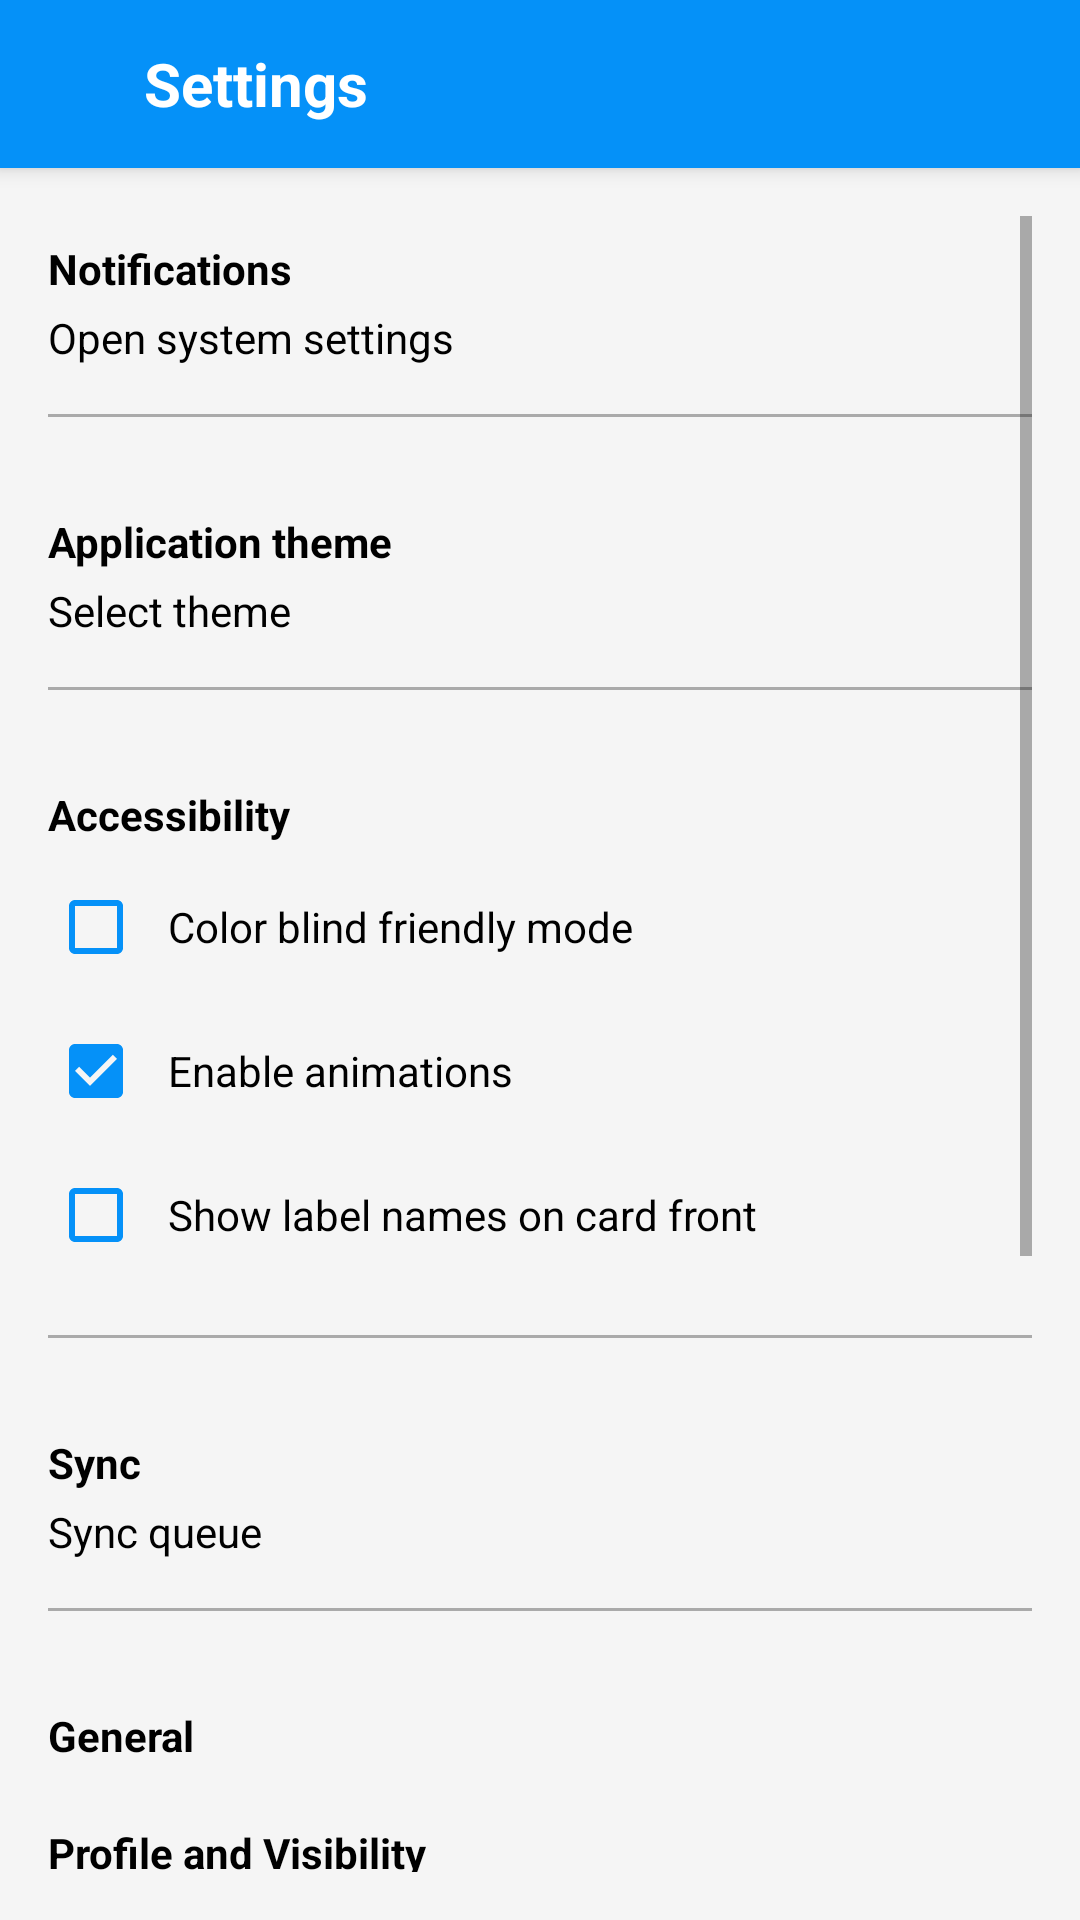

Here is an Android app screen rendered from its layout file. Give the layout XML and the strings, colors and styles it references.
<!-- AndroidManifest.xml: application theme Theme.PinnacleMove -->
<!-- res/layout/activity_setting.xml -->
<LinearLayout xmlns:android="http://schemas.android.com/apk/res/android"
    android:layout_width="match_parent"
    android:layout_height="match_parent"
    android:orientation="vertical"
    android:id="@+id/main"
    android:background="?attr/colorPrimary"> 

    
    <androidx.appcompat.widget.Toolbar
        android:id="@+id/toolbar"
        android:layout_width="match_parent"
        android:layout_height="wrap_content"
        android:background="@color/colorPrimaryDark"
        android:theme="@style/ThemeOverlay.AppCompat.ActionBar"
        android:elevation="4dp">

        <ImageView
            android:id="@+id/back_arrow"
            android:layout_width="wrap_content"
            android:layout_height="wrap_content"
            android:src="@drawable/ic_back_arrow"
            android:layout_gravity="start"
            android:padding="16dp"
            android:contentDescription="Back" />

        <TextView
            android:id="@+id/toolbar_title"
            android:layout_width="wrap_content"
            android:layout_height="wrap_content"
            android:layout_gravity="left"
            android:text="Settings"
            android:textColor="@android:color/white"
            android:textSize="20sp"
            android:textStyle="bold" />
    </androidx.appcompat.widget.Toolbar>

    <ScrollView
        android:layout_width="match_parent"
        android:layout_height="match_parent"
        android:padding="16dp">

        <LinearLayout
            android:layout_width="match_parent"
            android:layout_height="wrap_content"
            android:orientation="vertical">

            
            <TextView
                android:layout_width="match_parent"
                android:layout_height="wrap_content"
                android:paddingTop="8dp"
                android:paddingBottom="4dp"
                android:text="Notifications"
                android:textColor="@android:color/black"
                android:textStyle="bold" />

            <TextView
                android:layout_width="match_parent"
                android:layout_height="wrap_content"
                android:text="Open system settings"
                android:textColor="@android:color/black" />

            
            <View
                android:layout_width="match_parent"
                android:layout_height="1dp"
                android:layout_marginTop="16dp"
                android:layout_marginBottom="16dp"
                android:background="@android:color/darker_gray" />
            
            <TextView
                android:layout_width="match_parent"
                android:layout_height="wrap_content"
                android:paddingTop="16dp"
                android:paddingBottom="4dp"
                android:text="Application theme"
                android:textColor="@android:color/black"
                android:textStyle="bold" />

            <TextView
                android:layout_width="match_parent"
                android:layout_height="wrap_content"
                android:text="Select theme"
                android:textColor="@android:color/black" />

            
            <View
                android:layout_width="match_parent"
                android:layout_height="1dp"
                android:layout_marginTop="16dp"
                android:layout_marginBottom="16dp"
                android:background="@android:color/darker_gray" />
            
            <TextView
                android:layout_width="match_parent"
                android:layout_height="wrap_content"
                android:paddingTop="16dp"
                android:paddingBottom="4dp"
                android:text="Accessibility"
                android:textColor="@android:color/black"
                android:textStyle="bold" />

            <CheckBox
                android:layout_width="match_parent"
                android:layout_height="wrap_content"
                android:buttonTint="@color/colorPrimaryDark"
                android:minHeight="48dp"
                android:padding="8dp"
                android:text="Color blind friendly mode"
                android:textColor="@android:color/black" />

            <CheckBox
                android:layout_width="match_parent"
                android:layout_height="wrap_content"
                android:buttonTint="@color/colorPrimaryDark"
                android:checked="true"
                android:minHeight="48dp"
                android:padding="8dp"
                android:text="Enable animations"
                android:textColor="@android:color/black" />

            <CheckBox
                android:layout_width="match_parent"
                android:layout_height="wrap_content"
                android:buttonTint="@color/colorPrimaryDark"
                android:minHeight="48dp"
                android:padding="8dp"
                android:text="Show label names on card front"
                android:textColor="@android:color/black" />

            
            <View
                android:layout_width="match_parent"
                android:layout_height="1dp"
                android:layout_marginTop="16dp"
                android:layout_marginBottom="16dp"
                android:background="@android:color/darker_gray" />
            
            <TextView
                android:layout_width="match_parent"
                android:layout_height="wrap_content"
                android:paddingTop="16dp"
                android:paddingBottom="4dp"
                android:text="Sync"
                android:textColor="@android:color/black"
                android:textStyle="bold" />

            <TextView
                android:layout_width="match_parent"
                android:layout_height="wrap_content"
                android:text="Sync queue"
                android:textColor="@android:color/black" />
            
            <View
                android:layout_width="match_parent"
                android:layout_height="1dp"
                android:layout_marginTop="16dp"
                android:layout_marginBottom="16dp"
                android:background="@android:color/darker_gray" />

            <TextView
                android:layout_width="match_parent"
                android:layout_height="wrap_content"
                android:paddingTop="16dp"
                android:paddingBottom="4dp"
                android:text="General"
                android:textColor="@android:color/black"
                android:textStyle="bold" />

            <TextView
                android:layout_width="match_parent"
                android:layout_height="wrap_content"
                android:paddingTop="16dp"
                android:paddingBottom="4dp"
                android:text="Profile and Visibility"
                android:textColor="@android:color/black"
                android:textStyle="bold" />

            <TextView
                android:layout_width="match_parent"
                android:layout_height="wrap_content"
                android:paddingTop="16dp"
                android:paddingBottom="4dp"
                android:text="Create card defaults"
                android:textColor="@android:color/black"
                android:textStyle="bold" />

            <TextView
                android:layout_width="match_parent"
                android:layout_height="wrap_content"
                android:paddingTop="16dp"
                android:paddingBottom="4dp"
                android:text="Set app language"
                android:textColor="@android:color/black"
                android:textStyle="bold" />

            <TextView
                android:layout_width="match_parent"
                android:layout_height="wrap_content"
                android:paddingTop="16dp"
                android:paddingBottom="4dp"
                android:text="Delete account"
                android:textColor="@android:color/black"
                android:textStyle="bold" />

            <TextView
                android:layout_width="match_parent"
                android:layout_height="wrap_content"
                android:paddingTop="16dp"
                android:paddingBottom="4dp"
                android:text="About Trello"
                android:textColor="@android:color/black"
                android:textStyle="bold" />

            <TextView
                android:layout_width="match_parent"
                android:layout_height="wrap_content"
                android:paddingTop="16dp"
                android:paddingBottom="4dp"
                android:text="More Atlassian apps"
                android:textColor="@android:color/black"
                android:textStyle="bold" />

            <TextView
                android:layout_width="match_parent"
                android:layout_height="wrap_content"
                android:paddingTop="16dp"
                android:paddingBottom="4dp"
                android:text="Contact support"
                android:textColor="@android:color/black"
                android:textStyle="bold" />

            <TextView
                android:layout_width="match_parent"
                android:layout_height="wrap_content"
                android:paddingTop="16dp"
                android:paddingBottom="4dp"
                android:text="Manage accounts on browsers"
                android:textColor="@android:color/black"
                android:textStyle="bold" />
            
            <TextView
                android:layout_width="match_parent"
                android:layout_height="wrap_content"
                android:paddingTop="4dp"
                android:paddingBottom="4dp"
                android:text="Review logged-in accounts and remove from browser"
                android:textColor="@android:color/black" />

            <TextView
                android:layout_width="match_parent"
                android:layout_height="wrap_content"
                android:paddingTop="16dp"
                android:paddingBottom="4dp"
                android:text="Log out"
                android:textColor="@android:color/black"
                android:textStyle="bold" />

        </LinearLayout>
    </ScrollView>
</LinearLayout>
<!-- resources referenced by this layout -->
<resources>
  <color name="colorPrimaryDark">#0591F8</color>
  <style name="Theme.PinnacleMove" parent="Theme.AppCompat.Light.NoActionBar">
          
      </style>
</resources>
